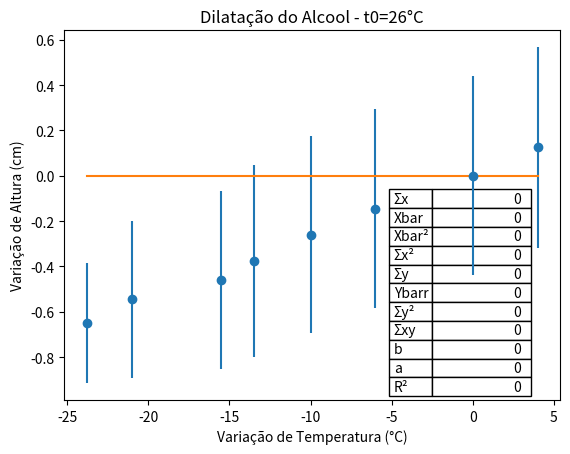

Write the Python code that produced this figure.
# Calculo de MMQ #
import matplotlib.pyplot as plt
from math import sqrt

x=[-23.8,-21,-15.5,-13.5,-10,-6,0,4]                       #Adicionar os Valores identificados para X#
y=[-0.65,-0.545,-0.46,-0.375,-0.260,-0.145,0,0.125]        #Adicionar os Valores Identificados para Y#
z=[]
yerr=[]
Sx = Sy = Sx2 = Sy2 = Sxy = Mx = Mx2 = My = Spxy = Sqx = Sqy = Sxx = Syy = r = r2 = ye = Syr= a= b=0   # Variaveis : Sx -> Somatorio de X / Sx2 -> Somatorio de x² / Mx -> Media de x / Mx2 -> Media de X ao Quadrado #
                                                                                                            #             Sy -> Somatorio de Y / Sy2 -> Somatorio de y² / My -> Media de y / Sxy -> Somatorio de x*y #
def cal(Sx,Sy,Sxy,Mx,Mx2,My,Spxy,Sqx,Sxx,Syy,r2,ye,Syr):
    n = len(x)
    for i in range(n):       # Calculo das Variaveis
        Sx = Sx + x[i]
        Sxx = Sx*Sx
        Sy = Sy + y[i]
        Sx2 = Sx2 + (x[i]*x[i])
        Sy2 = Sy2 + (y[i]*y[i])
        Sxy = Sxy + (x[i]*y[i])
        Spxy= Sxy - ((Sx*Sy)/n)
        Syy = Sy * Sy
        Mx = Sx / n
        Mx2 = Mx * Mx
        My = Sy / n
        Sqx= Sx2 - (Sxx/n)
        Sqy= Sy2 - (Syy/n)
        r=Spxy/sqrt(Sqx*Sqy)
        r2 = r * r
        b = (Sxy - (n * Mx * My)) / (Sx2 - (n * Mx2))
        a = My - (b * Mx)
    return

n=len(x)
#cal(Sx,Sy,Sx2,Sy2,Sxy,Mx,Mx2,My,Spxy,Sqx,Sqy,Sxx,Syy,r,r2,ye,Syr,a,b)
a = My - (b * Mx)
r2 = r * r

for i in range(len(x)):
    #cal(Sx, Sy, Sx2, Sy2, Sxy, Mx, Mx2, My, Spxy, Sqx, Sqy, Sxx, Syy, r, r2, ye, Syr, a, b)
    Syr = Syr + ((y[i] - a - b*x[i])*(y[i] - a - b*x[i]))
    ye = sqrt((1/(n - 2))*Syr)
    yerr.append(ye)

for i in x:                     #Calculo da reta para os valores de A e B.
    aux= a + b*i
    z.append(aux)

a = round(a,3)                  # Arredondamento
b = round(b,3)                  #       ---
Sx = round(Sx,3)                #       ---
Mx = round(Mx,3)                #       ---
Mx2 = round(Mx2,3)              #       ---
Sx2 = round(Sx2,3)              #       ---
Sy = round(Sy,3)                #       ---
My = round(My,3)                #       ---
Sy2 = round(Sy2,3)              #       ---
r2 = round(r2,3)                #       ---
Sxy = round(Sxy,3)              #  Arredontamento

def table():        # Criacao da Tabela com os valores calculados
    #cal(Sx,Sy,Sx2,Sy2,Sxy,Mx,Mx2,My,Spxy,Sqx,Sqy,Sxx,Syy,r,r2,ye,Syr,a,b)
    row_labels = ['Σx', 'Xbar', 'Xbar²', 'Σx²','Σy','Ybarr','Σy²','Σxy','b','a','R²']
    table_vals = [[Sx], [Mx], [Mx2], [Sx2], [Sy], [My], [Sy2], [Sxy], [a], [b], [r2]]

    plt.table(cellText=table_vals,
                colWidths=[0.1279],
                rowLabels=row_labels,
                loc='center right',
                bbox=[0.742, 0.01, 0.2, 0.56]) #-> Mudar a localização da tabela. OBS: Valores menores que 1 !
    return
plt.errorbar(x=x, y=y,yerr=yerr,fmt='o')
plt.plot(x,z)                                                   # Regressao Linear
plt.xlabel("Variação de Temperatura (°C)")                      # Titulo do Eixo X
plt.ylabel("Variação de Altura (cm)")                           # Titulo do Eixo Y
plt.title("Dilatação do Alcool - t0=26°C")                      # Titulo Principal
table()                                                         # Chamando função tabela para gera-la
plt.show()

print (Sx,Sy,Sx2,Sy2,Sxy,Mx,Mx2,My,Spxy,Sqx,Sqy,Sxx,Syy,r,r2,ye,Syr,a,b)